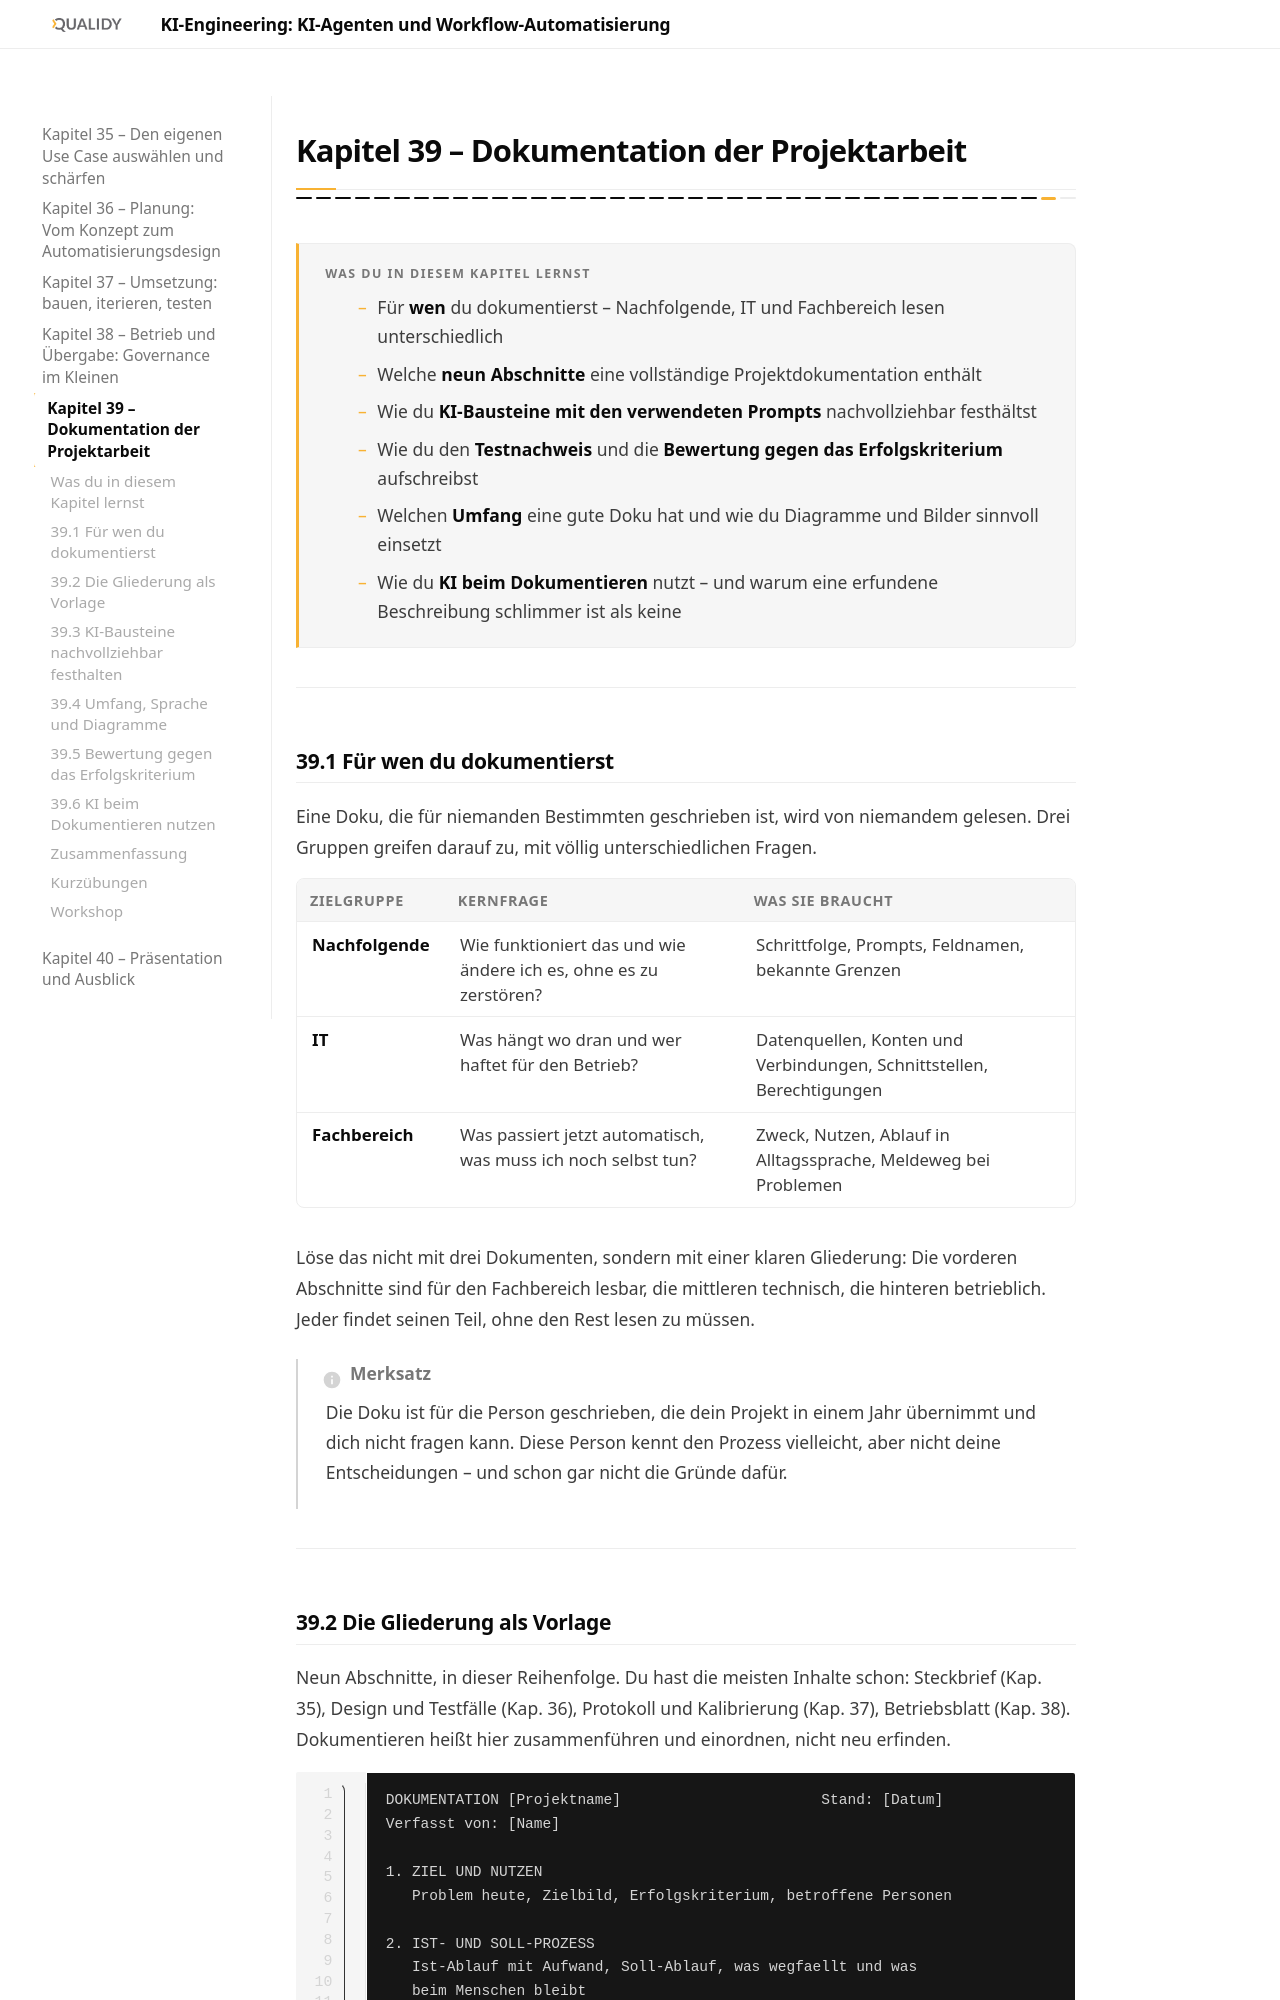

repository: Qualidy/KI-Engineering-KI-Agenten-und-Workflow-Automatisierung · page: content/kapitel39/index.html · generator: mkdocs

# Kapitel 39 – Dokumentation der Projektarbeit

{{ progress(39) }}

<div class="lernziele" markdown>
<h3>Was du in diesem Kapitel lernst</h3>

- Für **wen** du dokumentierst – Nachfolgende, IT und Fachbereich lesen unterschiedlich
- Welche **neun Abschnitte** eine vollständige Projektdokumentation enthält
- Wie du **KI-Bausteine mit den verwendeten Prompts** nachvollziehbar festhältst
- Wie du den **Testnachweis** und die **Bewertung gegen das Erfolgskriterium** aufschreibst
- Welchen **Umfang** eine gute Doku hat und wie du Diagramme und Bilder sinnvoll einsetzt
- Wie du **KI beim Dokumentieren** nutzt – und warum eine erfundene Beschreibung schlimmer ist als keine
</div>

---

## 39.1 Für wen du dokumentierst

Eine Doku, die für niemanden Bestimmten geschrieben ist, wird von niemandem gelesen. Drei Gruppen greifen darauf zu, mit völlig unterschiedlichen Fragen.

| Zielgruppe | Kernfrage | Was sie braucht |
|---|---|---|
| **Nachfolgende** | Wie funktioniert das und wie ändere ich es, ohne es zu zerstören? | Schrittfolge, Prompts, Feldnamen, bekannte Grenzen |
| **IT** | Was hängt wo dran und wer haftet für den Betrieb? | Datenquellen, Konten und Verbindungen, Schnittstellen, Berechtigungen |
| **Fachbereich** | Was passiert jetzt automatisch, was muss ich noch selbst tun? | Zweck, Nutzen, Ablauf in Alltagssprache, Meldeweg bei Problemen |

Löse das nicht mit drei Dokumenten, sondern mit einer klaren Gliederung: Die vorderen Abschnitte sind für den Fachbereich lesbar, die mittleren technisch, die hinteren betrieblich. Jeder findet seinen Teil, ohne den Rest lesen zu müssen.

!!! info "Merksatz"
    Die Doku ist für die Person geschrieben, die dein Projekt in einem Jahr übernimmt und dich nicht fragen kann. Diese Person kennt den Prozess vielleicht, aber nicht deine Entscheidungen – und schon gar nicht die Gründe dafür.

---
